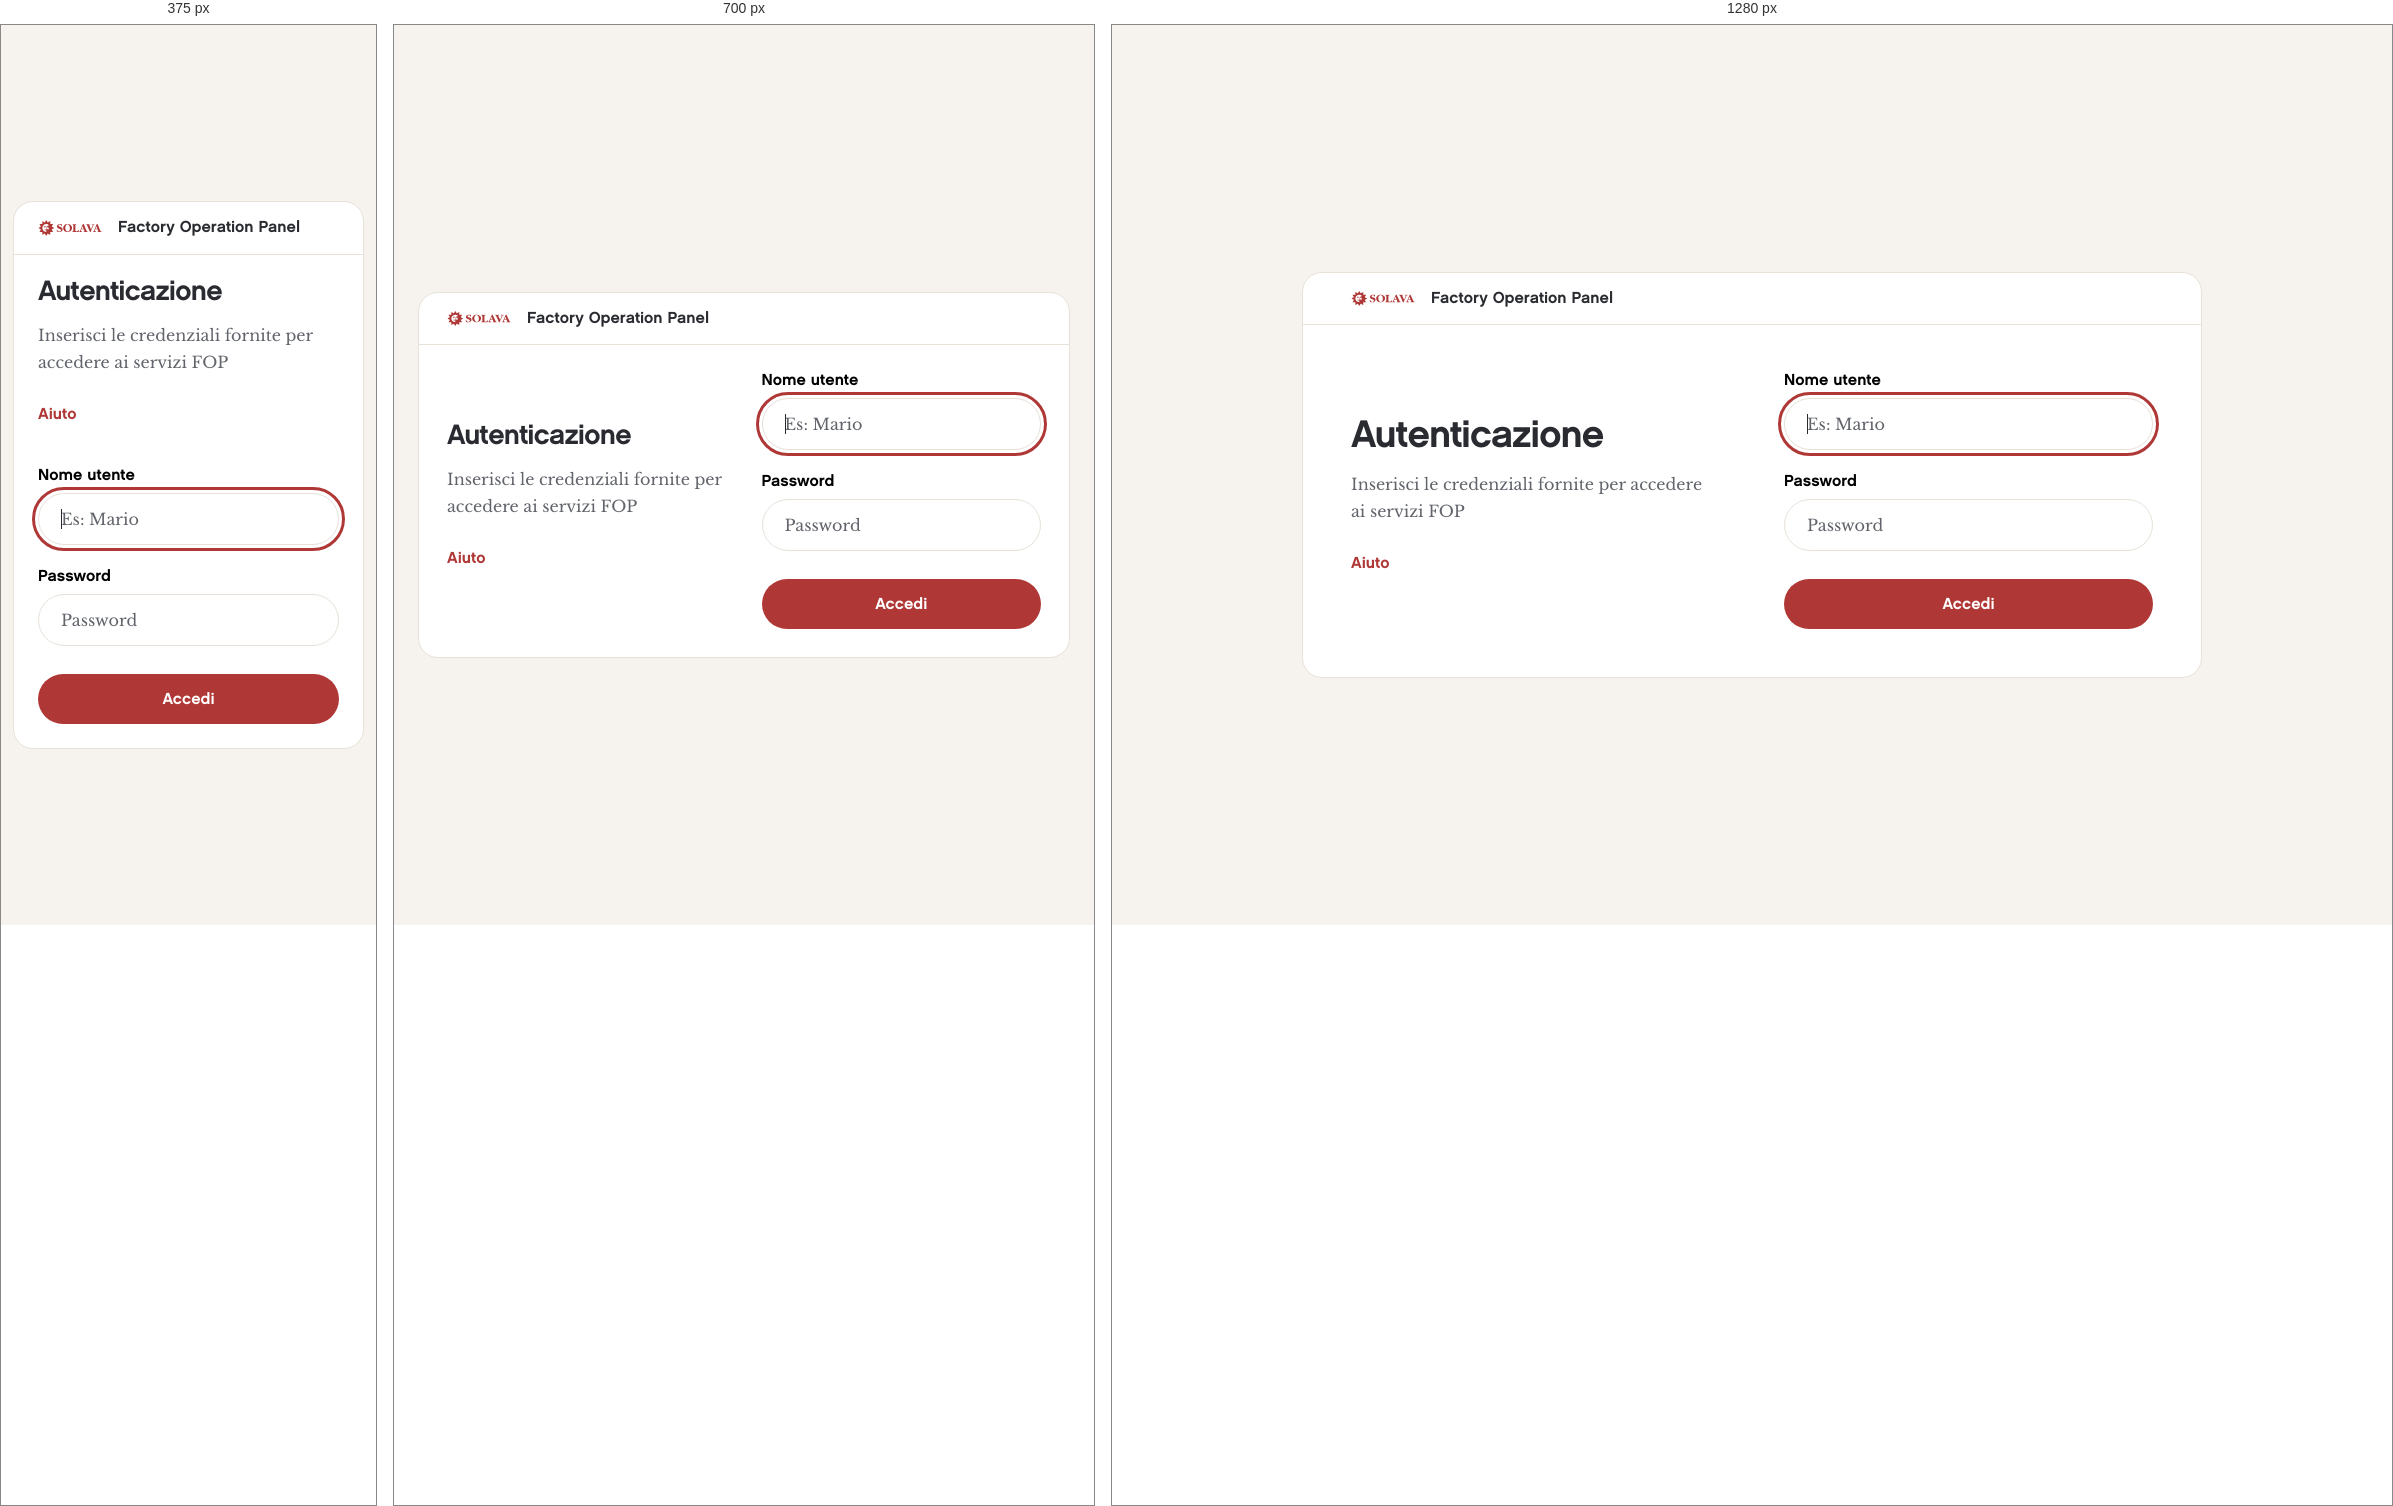
Rendered at 375 px, 700 px and 1280 px, left to right.

<!-- file: autenticazione.html -->
<!-- Cristian Ceni - 2026 -->
<!DOCTYPE html>
<html lang="it">

<head>
    <meta charset="UTF-8">
    <meta name="viewport" content="width=device-width, initial-scale=1.0">
    <title>Autenticazione - Factory Operation Panel</title>
    <link rel="shortcut icon" href="./assets/logo-solava-rid.png" type="image/x-icon">
    <link rel="stylesheet" href="./css/styles.css">
    <link rel="stylesheet" href="./css/interne.css">
    <link rel="stylesheet" href="./css/autenticazione.css">
    <!-- CDN di FA -->
    <link rel="stylesheet" href="https://cdnjs.cloudflare.com/ajax/libs/font-awesome/6.5.2/css/all.min.css"
        referrerpolicy="no-referrer">
</head>

<body class="pagina-interna pagina-autenticazione">
    <main class="mega-container">
        <section class="container-auth" aria-labelledby="titolo-auth">
            <header class="auth-header">
                <a href="index.html" class="auth-brand" aria-label="Solava - pagina principale">
                    <img src="assets/logo-solava-rossaccio.svg" alt="Solava">
                </a>
                <span>Factory Operation Panel</span>
            </header>
            <div class="auth-body">
                <div class="auth-intro">
                    <h1 id="titolo-auth">Autenticazione</h1>
                    <p>Inserisci le credenziali fornite per accedere ai servizi FOP</p>
                    <a href="mailto:cristian.ceni@solava.it">
                        Aiuto
                        <i class="fa-solid fa-question" aria-hidden="true"></i>
                    </a>
                </div>
                <form class="login-box" id="formAccesso" aria-label="Credenziali di accesso" method="post"
                    action="/api/autenticazione">
                    <div class="auth-campo">
                        <label for="inputNome">Nome utente</label>
                        <input type="text" id="inputNome" name="utente" placeholder="Es: Mario" autocomplete="username"
                            autocapitalize="none" spellcheck="false" maxlength="100" required autofocus>
                    </div>
                    <div class="auth-campo">
                        <label for="inputPassword">Password</label>
                        <input type="password" id="inputPassword" name="password" placeholder="Password"
                            autocomplete="current-password" maxlength="1024" required>
                    </div>
                    <p id="erroreAccesso" class="auth-errore" role="alert" tabindex="-1"></p>
                    <button type="submit" id="btnCerca">Accedi</button>
                </form>
            </div>
        </section>
    </main>
    <script src="./js/autenticazione.js"></script>
    <script src="./js/presenza.js" defer></script>
</body>

</html>

/* @media block from css/styles.css */
@media (max-width: 640px) {
    .docs {
        padding: 24px 20px;
        border-radius: 16px;
    }

    .docs h2 {
        margin-top: 28px;
        padding-top: 24px;
    }

    .legenda-li {
        grid-template-columns: 1fr;
    }

    .home-utilita {
        grid-template-columns: 1fr;
    }

    .home-utilita .home-sezione+.home-sezione {
        border-left: 0;
    }

    .navigazione {
        min-height: 64px;
        padding: 10px 12px;
    }

    .nav-brand span {
        display: none;
    }

    .nav-brand .logo {
        width: 112px;
        height: 32px;
    }

    .nav-back {
        padding: 0 6px;
    }

    .ricerca {
        flex-direction: column;
    }

    .campo {
        flex-direction: column;
        align-items: flex-start;
        gap: 4px;
    }

    .campo span:last-child {
        text-align: left;
    }

    .attributi-principali {
        grid-template-columns: 1fr;
    }

    .sezione-articolo {
        padding: 24px 20px;
    }

    .riga-dati-um {
        grid-template-columns: 1fr;
    }

    .azioni-anteprima {
        flex-direction: column;
    }

    .riga-dati-stampa input {
        min-width: 0;
    }

    /* La tabella diventa un elenco di card, una per riga. */
    .table-wrapper {
        overflow-x: visible;
        box-shadow: none;
        background-color: transparent;
    }

    table thead {
        display: none;
    }

    table,
    table tbody,
    table tr,
    table td {
        display: block;
        width: 100%;
    }

    table tr {
        margin-bottom: 16px;
        background-color: var(--colore-card);
        border-radius: 8px;
        box-shadow: 0 4px 6px rgba(0, 0, 0, 0.1);
        overflow: hidden;
    }

    table td {
        display: flex;
        justify-content: space-between;
        align-items: center;
        gap: 12px;
        white-space: normal;
        text-align: right;
    }

    table td::before {
        content: attr(data-label);
        font-weight: bold;
        font-family: var(--font-family-heading);
        color: var(--colore-subtext);
        text-align: left;
    }

    .anteprima-lavorazione {
        width: calc(100% - 20px);
        max-height: calc(100vh - 20px);
        border-radius: 14px;
    }

    .anteprima-lavorazione-header {
        padding: 20px;
    }

    .anteprima-valori {
        grid-template-columns: 1fr;
        padding: 4px 20px 20px;
    }
}

/* @media block from css/interne.css */
@media (max-width: 640px) {
    .pagina-interna .mega-container {
        max-width: calc(100% - 24px);
        margin-top: 80px;
    }

    .pagina-interna .table-wrapper {
        border: 0;
        background: transparent;
    }
}

/* @media block from css/autenticazione.css */
@media (max-width: 640px) {
    .pagina-autenticazione .mega-container {
        width: calc(100% - 24px);
        margin: auto;
        padding: 24px 0;
    }

    .auth-body {
        grid-template-columns: minmax(0, 1fr);
        gap: 32px;
    }

}

/* @media block from css/components.css */
@media (max-width: 760px) {
    .navigazione-pagina {
        grid-template-columns: 1fr auto;
    }

    .navigazione-pagina .nav-page-current {
        display: none;
    }

    .navigazione-pagina .nav-brand {
        justify-self: end;
    }
}

/* @media block from css/components.css */
@media (max-width: 640px) {
    .tabella-paginazione {
        gap: 8px;
        width: 100%;
        justify-content: space-between;
    }

    .tabella-paginazione .pulsante-operativo {
        padding: 10px 12px;
        font-size: .85rem;
    }
}